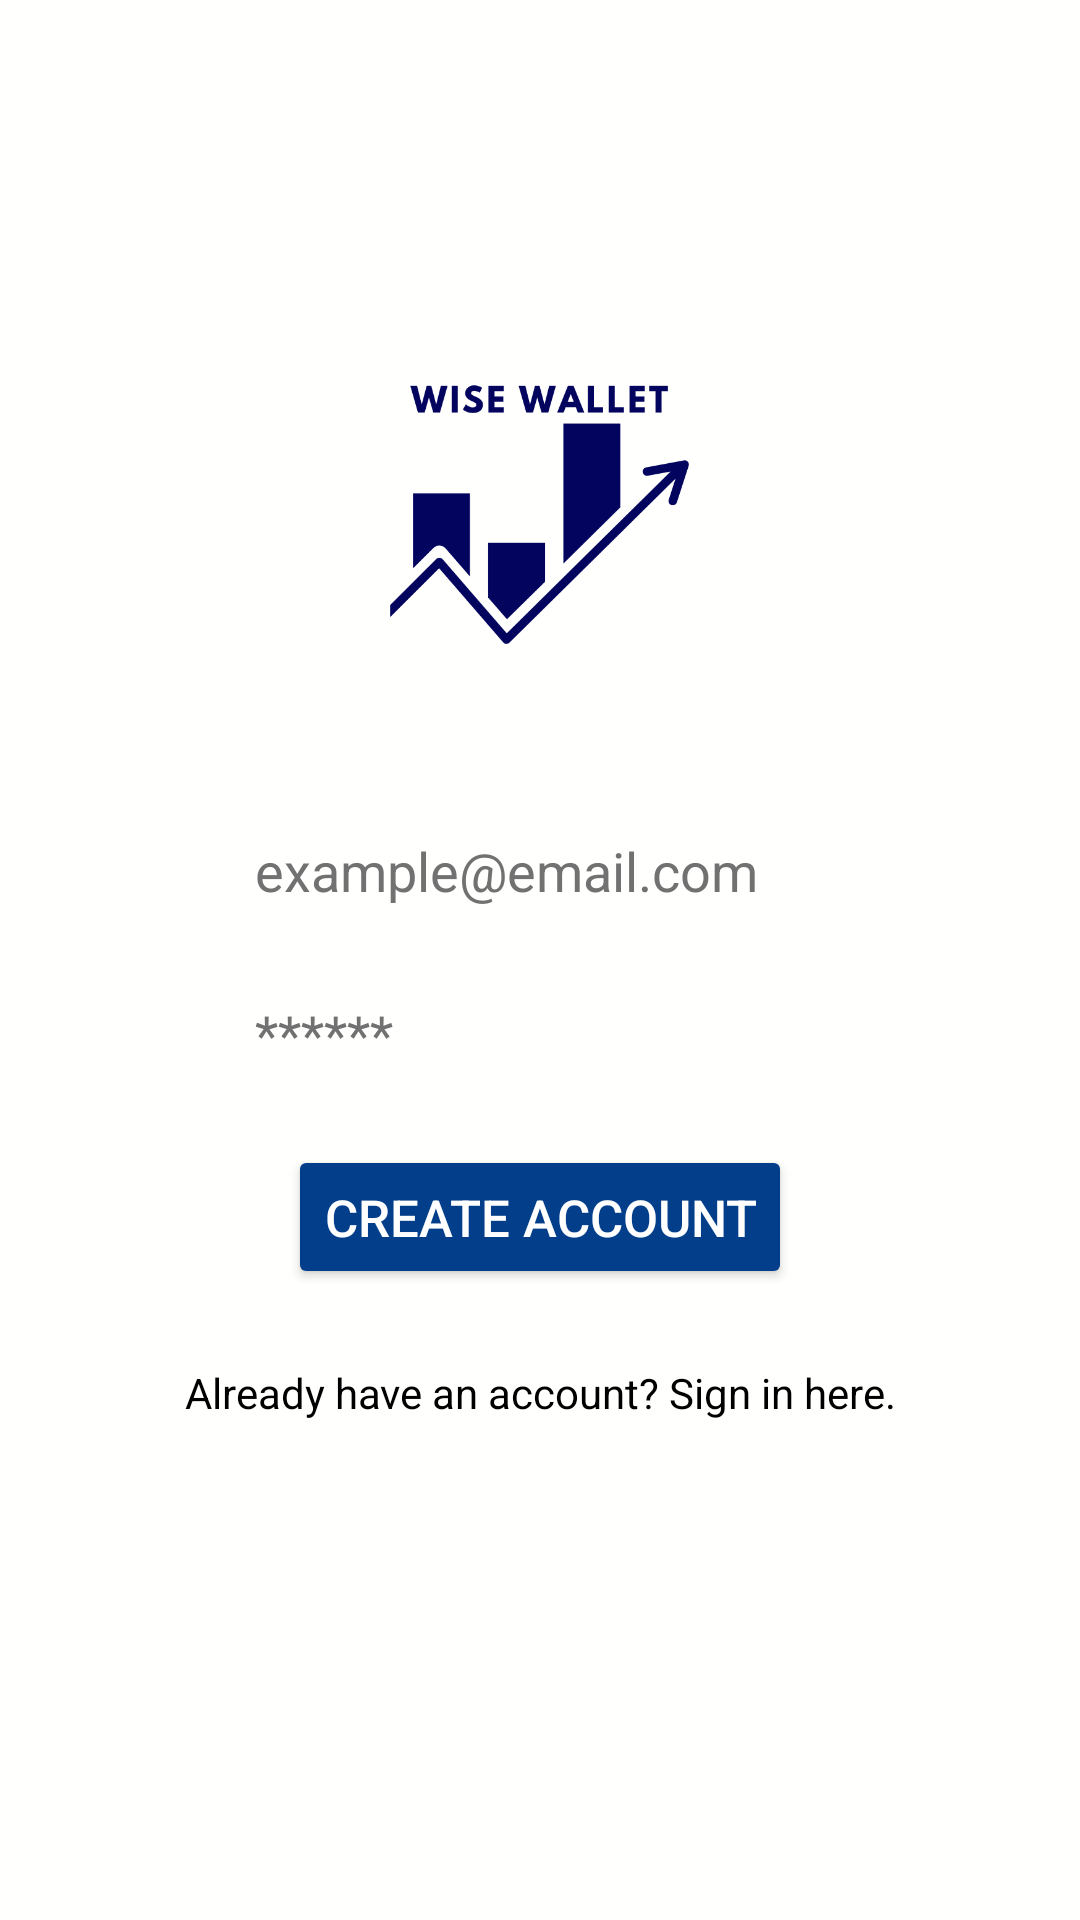

Here is an Android app screen rendered from its layout file. Give the layout XML and the strings, colors and styles it references.
<!-- AndroidManifest.xml: application theme Theme.ExpenseManager -->
<!-- res/layout/activity_registration.xml -->
<?xml version="1.0" encoding="utf-8"?>
<LinearLayout xmlns:android="http://schemas.android.com/apk/res/android"
    xmlns:app="http://schemas.android.com/apk/res-auto"
    xmlns:tools="http://schemas.android.com/tools"
    android:layout_width="match_parent"
    android:layout_height="match_parent"
    tools:context=".RegistrationActivity"
    android:gravity="center"
    android:background="@color/background"
    android:orientation="vertical">

    <ScrollView
        android:layout_width="match_parent"
        android:layout_height="match_parent"
        android:layout_marginTop="120dp">

        <LinearLayout
            android:layout_width="match_parent"
            android:layout_height="wrap_content"
            android:gravity="center"
            android:orientation="vertical">

            <ImageView
                android:id="@+id/imageView"
                android:layout_width="103dp"
                android:layout_height="103dp"
                android:layout_marginBottom="40dp"
                app:srcCompat="@drawable/wisewallet" />

            <EditText
                android:id="@+id/email_registration"
                android:layout_width="220dp"
                android:layout_height="wrap_content"
                android:background="@color/background"
                android:hint="example@email.com"
                android:inputType="textEmailAddress"
                android:padding="15dp"
                android:textColor="@color/black"
                android:textColorHint="#717171"></EditText>

            <EditText
                android:id="@+id/password_registration"
                android:layout_width="220dp"
                android:layout_height="wrap_content"
                android:background="@color/background"
                android:hint="******"
                android:inputType="textPassword"
                android:padding="15dp"
                android:textColor="@color/black"
                android:textColorHint="#717171"></EditText>

            <Button
                android:id="@+id/btn_registration"
                android:layout_width="wrap_content"
                android:layout_height="wrap_content"
                android:layout_margin="10dp"
                android:backgroundTint="#023E8A"
                android:text="Create account"
                android:textColor="@color/white"
                android:textSize="17dp"></Button>

            <TextView
                android:id="@+id/signin"
                android:layout_width="match_parent"
                android:layout_height="wrap_content"
                android:layout_marginTop="10dp"
                android:gravity="center"
                android:padding="5dp"
                android:text="Already have an account? Sign in here."
                android:textColor="@color/black"></TextView>
        </LinearLayout>
    </ScrollView>
</LinearLayout>
<!-- resources referenced by this layout -->
<resources>
  <color name="background">#FFFFFD</color>#282828
  <color name="black">#FF000000</color>
  <color name="white">#FFFFFFFF</color>
  <!-- drawable wisewallet: png bitmap (drawable, 20104 bytes) -->
  <style name="Theme.ExpenseManager" parent="Theme.MaterialComponents.DayNight.NoActionBar">
          
          <item name="colorPrimary">@color/dark_blue_logo</item>
          <item name="android:statusBarColor">@color/dark_blue_logo</item>
      </style>
  <color name="dark_blue_logo">#03045E</color>
</resources>
